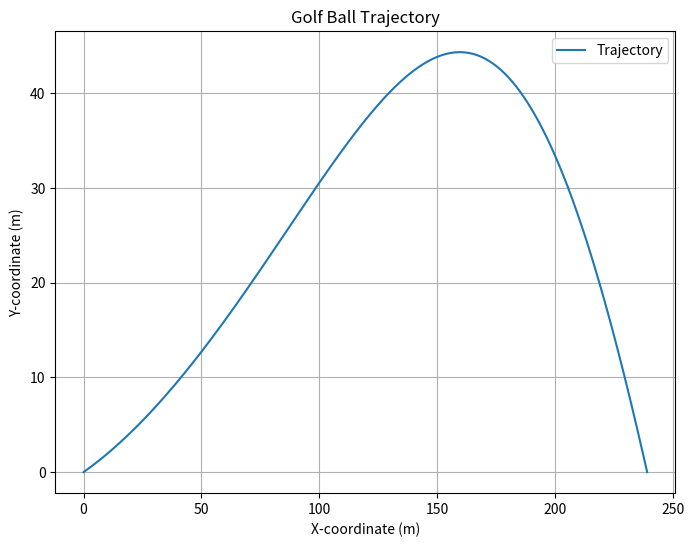

Recreate this plot in Python.
import numpy as np
from scipy.integrate import odeint
import matplotlib.pyplot as plt

# Constants
p = 1.293  # kg/m^3
A = 0.0014335  # m^2
m_b = 0.0459  # kg
c_d = 0.27
c_l = 0.24
g = 9.81  # m/s^2
Omega = 2e-5
r = 0.0427  # m

# Initial conditions, edit these for each setting
x0, y0 = 0, 0
Vx0, Vy0 = 76.2438, 13.4438
omega0 = 42 * 2 * np.pi  # Convert rev/s to rad/s

# Time points
t = np.linspace(0, 10, 1000)  # 1000 time points between 0 and 10 seconds

# System of differential equations
def model(state, t):
    x, y, Vx, Vy, omega = state

    V = np.sqrt(Vx**2 + Vy**2)

    dxdt = Vx
    dydt = Vy
    dVxdt = -(p * A * V / (2 * m_b)) * (Vx * c_d + Vy * c_l)
    dVydt = (p * A * V / (2 * m_b)) * (Vx * c_l - Vy * c_d) - g
    domegadt = (Omega * omega * V) / r

    return [dxdt, dydt, dVxdt, dVydt, domegadt]

# Initial state
initial_state = [x0, y0, Vx0, Vy0, omega0]

# Solve the system of equations
solution = odeint(model, initial_state, t)

# Extracting results
x_solution, y_solution, Vx_solution, Vy_solution, omega_solution = (
    solution[:, 0],
    solution[:, 1],
    solution[:, 2],
    solution[:, 3],
    solution[:, 4],
)

# Keep results above 0 reference point
x_solution, y_solution = x_solution[y_solution>=0], y_solution[y_solution>=0]

# Plot the trajectory
plt.figure(figsize=(8, 6))
plt.plot(x_solution, y_solution, label='Trajectory')
plt.title('Golf Ball Trajectory')
plt.xlabel('X-coordinate (m)')
plt.ylabel('Y-coordinate (m)')
plt.legend()
plt.grid(True)
plt.show()
